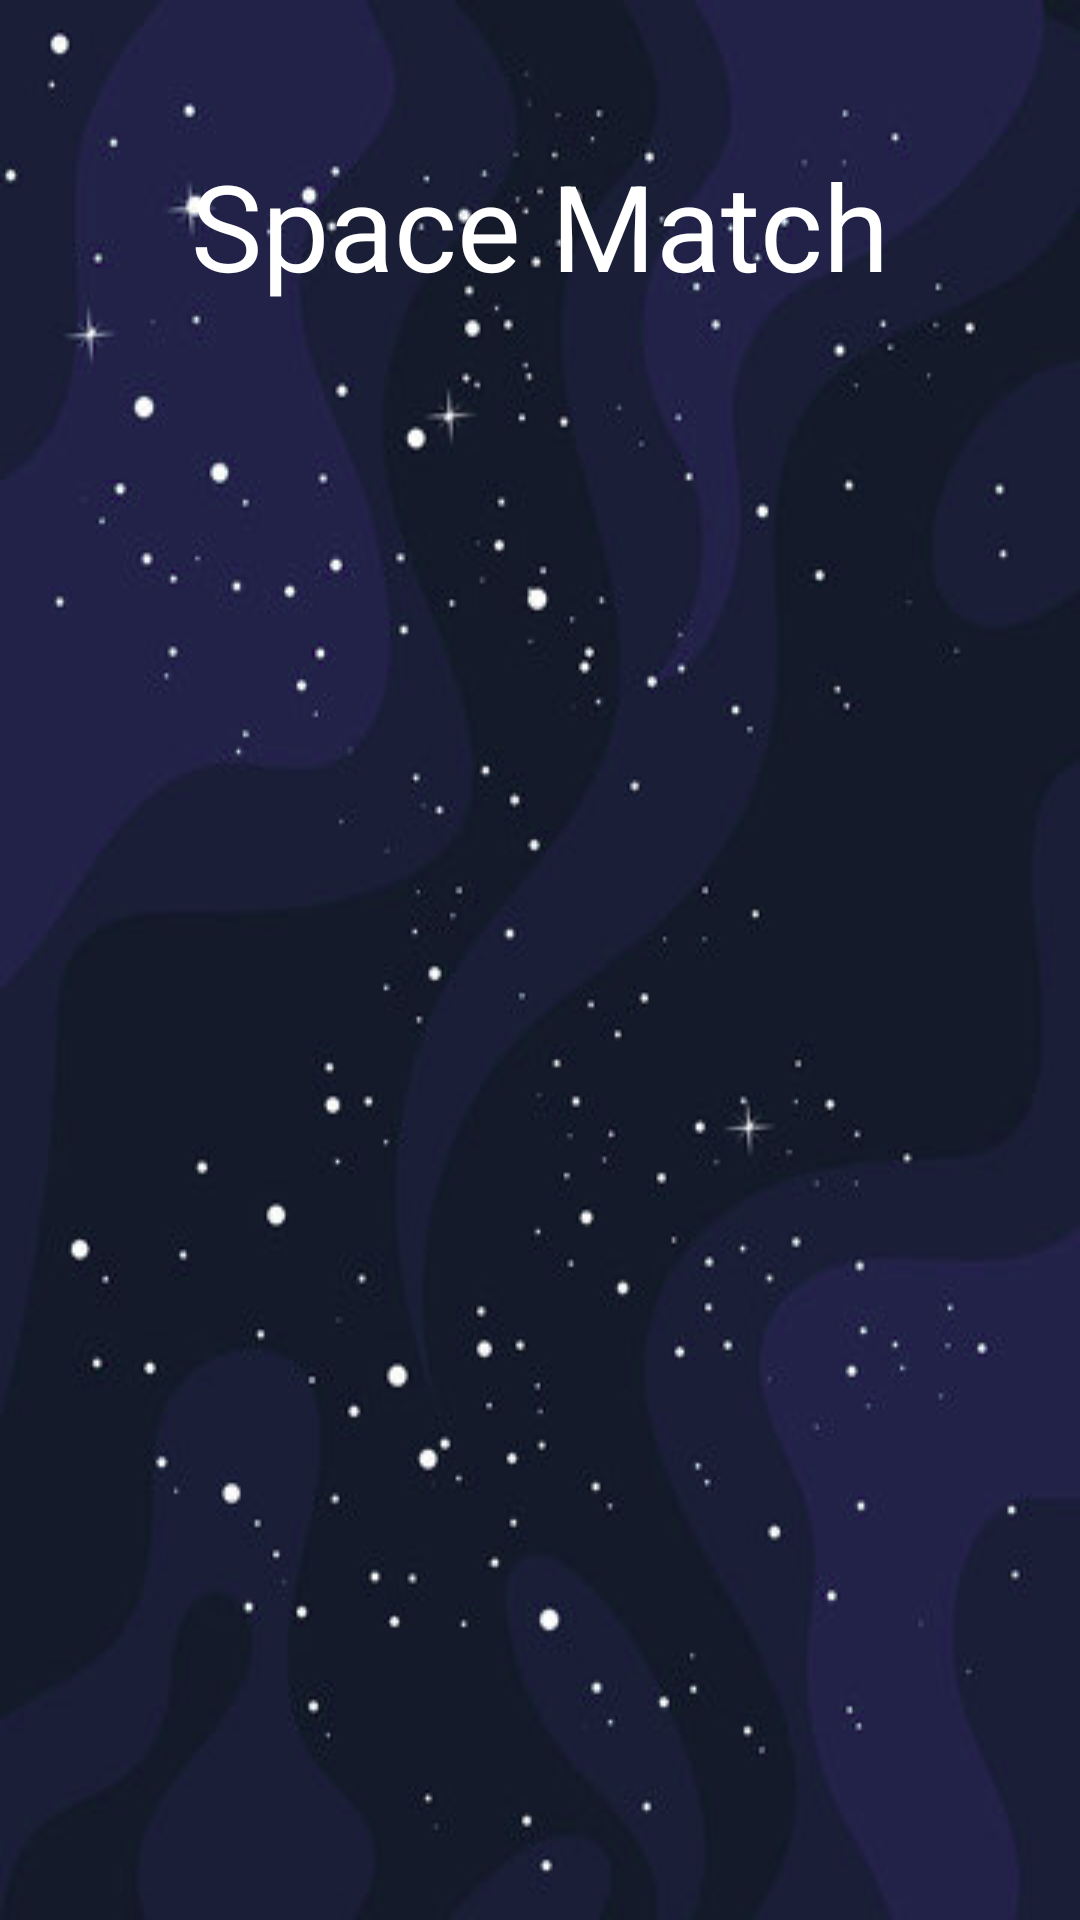

Produce the Android XML layout that renders to this screen, including the resource entries it uses.
<!-- AndroidManifest.xml: application theme Theme.CTIS210FinalProj -->
<!-- res/layout/activity_menu.xml -->
<?xml version="1.0" encoding="utf-8"?>

<RelativeLayout xmlns:android="http://schemas.android.com/apk/res/android"
    xmlns:tools="http://schemas.android.com/tools"
    xmlns:app= "http://schemas.android.com/apk/res-auto"
    android:layout_width="match_parent"
    android:layout_height="match_parent"
    android:background="@drawable/background">

    <LinearLayout
        android:layout_width="match_parent"
        android:layout_height="match_parent"
        android:gravity="center"
        android:orientation="vertical"
        android:paddingLeft="50dp"
        android:paddingTop="50dp"
        android:paddingRight="50dp"
        android:paddingBottom="50dp"
        tools:context=".MemoryMenu">


        <TextView
            android:layout_width="match_parent"
            android:layout_height="wrap_content"
            android:gravity="center_horizontal"
            android:text="Space Match"
            android:paddingBottom="470dp"
            android:textColor="@android:color/white"
            android:textSize="40sp" />


        <Button
            android:id="@+id/button_4x4_game"
            android:layout_width="wrap_content"
            android:layout_height="wrap_content"
            android:layout_marginBottom="20dp"
            android:background="@android:color/black"
            android:text="@string/menu_option_4x4_game"
            android:textColor="#ffffff" />

        <Button
            android:id="@+id/button_6x6_game"
            android:layout_width="wrap_content"
            android:layout_height="wrap_content"
            android:background="@android:color/black"
            android:text="@string/menu_option_6x6_game"
            android:textColor="#ffffff" />


    </LinearLayout>

</RelativeLayout>
<!-- resources referenced by this layout -->
<resources>
  <!-- drawable background: png bitmap (drawable, 117882 bytes) -->
  <string name="menu_option_4x4_game">EASY</string>
  <string name="menu_option_6x6_game">HARD</string>
  <style name="Theme.CTIS210FinalProj" parent="Theme.MaterialComponents.DayNight.DarkActionBar">
          
          <item name="colorPrimary">@color/black</item>
          <item name="colorPrimaryVariant">@color/black</item>
          <item name="colorOnPrimary">@color/white</item>
          
          <item name="colorSecondary">@color/teal_200</item>
          <item name="colorSecondaryVariant">@color/teal_700</item>
          <item name="colorOnSecondary">@color/black</item>
          
          <item name="android:statusBarColor" tools:targetApi="l">?attr/colorPrimaryVariant</item>
          
      </style>
  <color name="black">#FF000000</color>
  <color name="white">#FFFFFFFF</color>
  <color name="teal_200">#FF000000</color>
  <color name="teal_700">#FF000000</color>
</resources>
